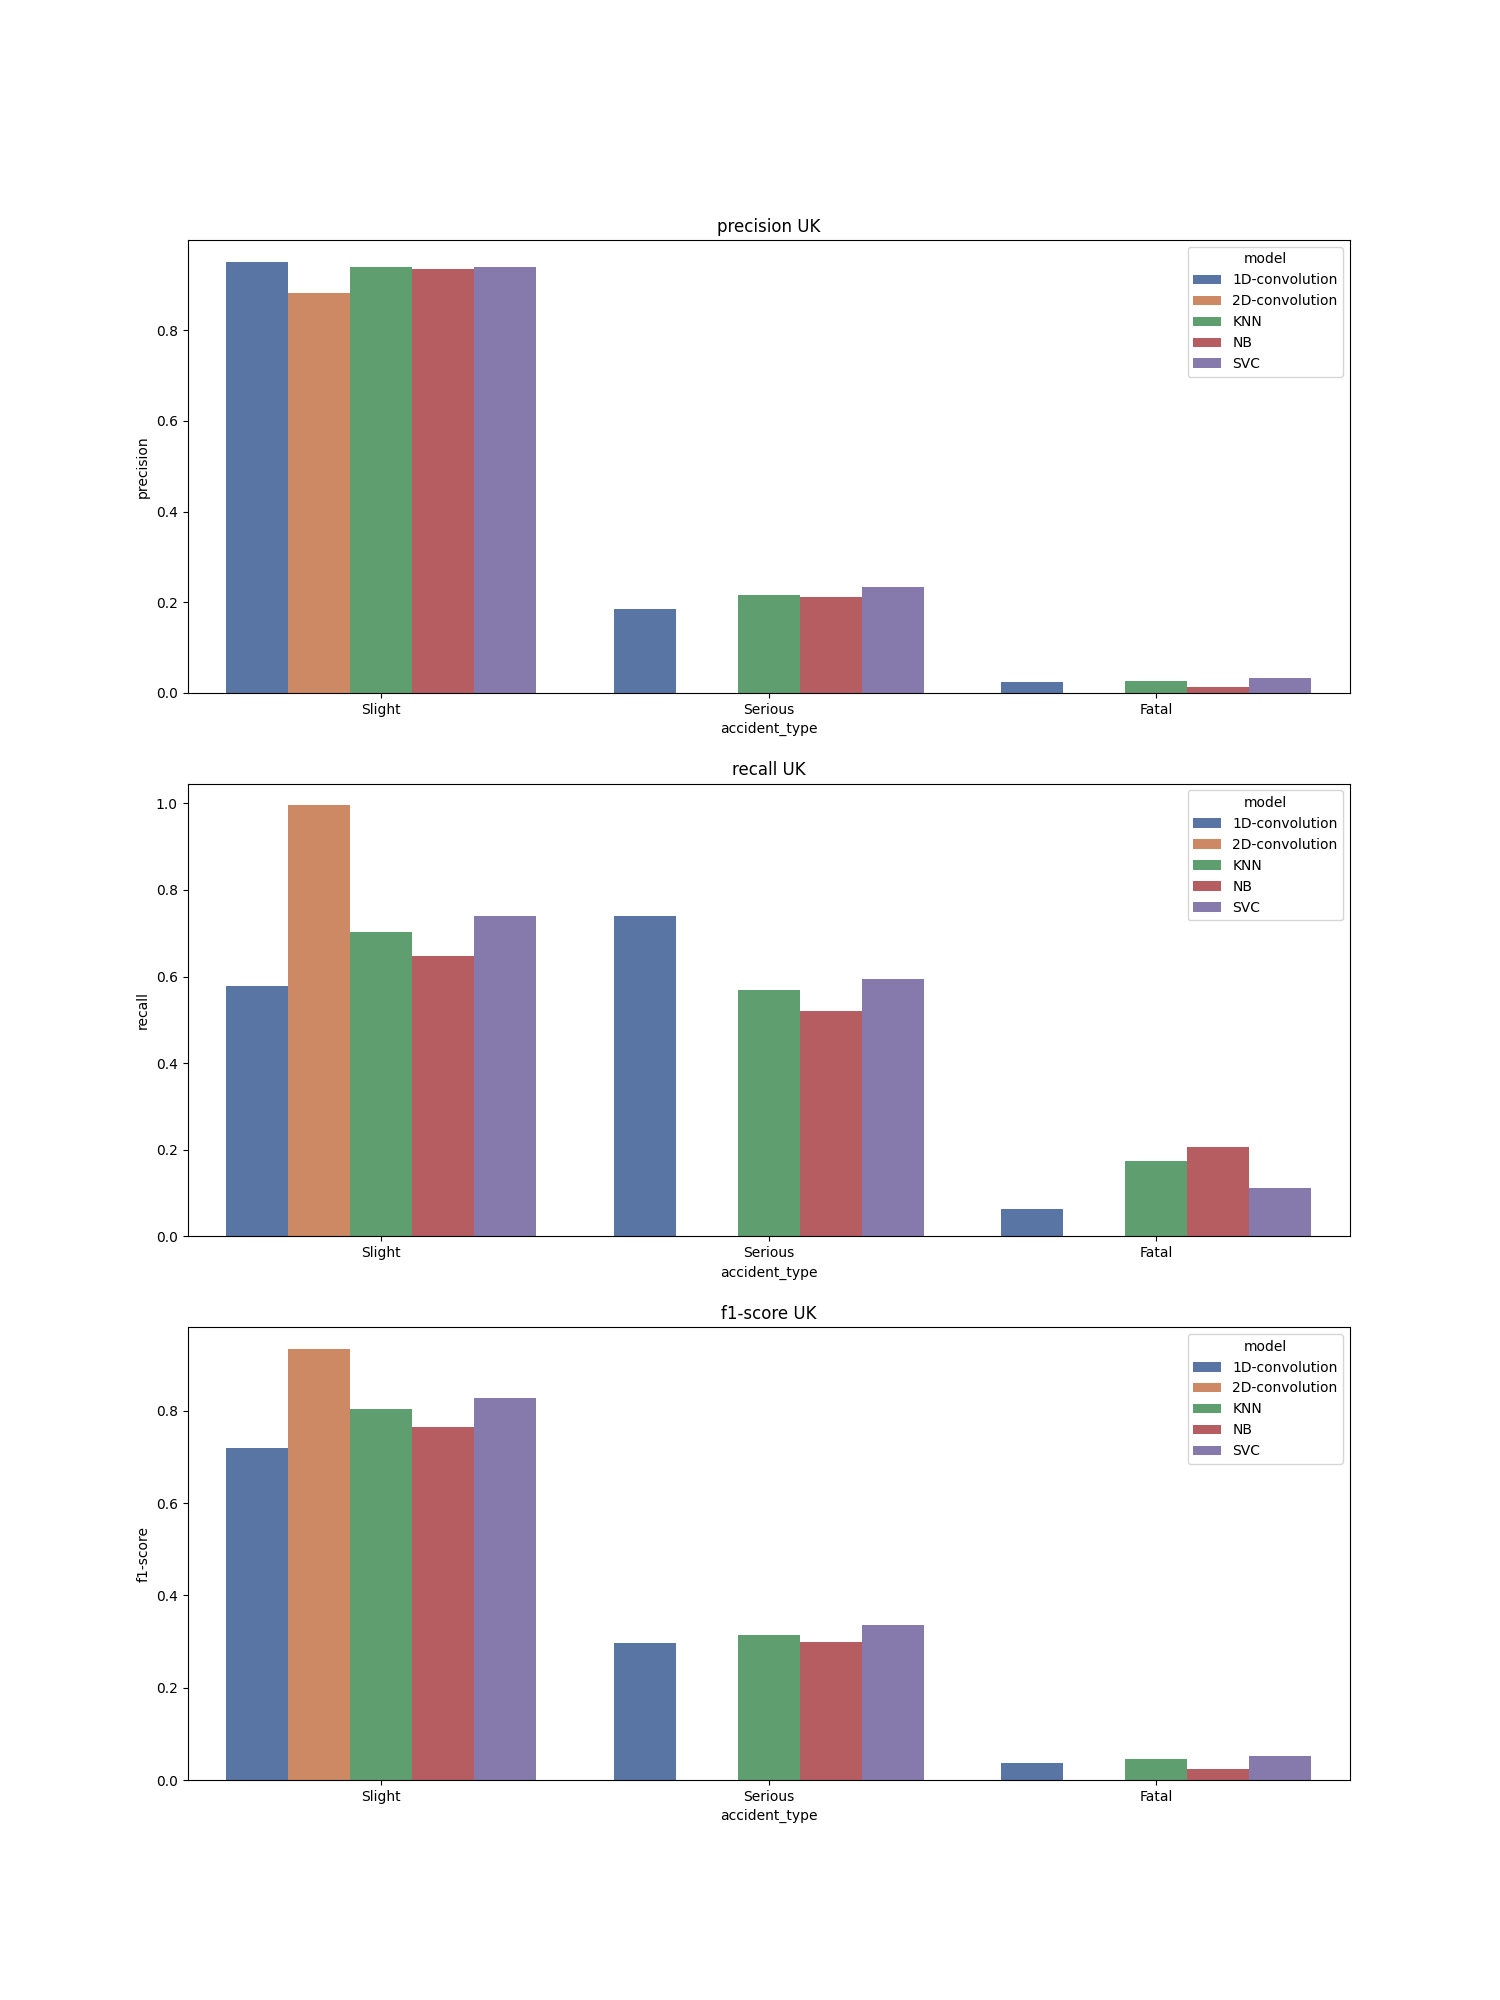

The file beside this chart, header and first rows:
, accident_type, c_m, split, city, model, precision, recall, f1-score, support
Slight, Slight, UK_1D-convolution, test, UK, 1D-convolution, 0.951, 0.579, 0.719, 8021
Serious, Serious, UK_1D-convolution, test, UK, 1D-convolution, 0.185, 0.74, 0.296, 1016
Fatal, Fatal, UK_1D-convolution, test, UK, 1D-convolution, 0.025, 0.063, 0.036, 63.0
accuracy, accuracy, UK_1D-convolution, test, UK, 1D-convolution, 0.593, 0.593, 0.593, 0.593
macro avg, macro avg, UK_1D-convolution, test, UK, 1D-convolution, 0.387, 0.461, 0.351, 9100
weighted avg, weighted avg, UK_1D-convolution, test, UK, 1D-convolution, 0.859, 0.593, 0.667, 9100
Slight, Slight, UK_2D-convolution, test, UK, 2D-convolution, 0.882, 0.996, 0.935, 8021
Serious, Serious, UK_2D-convolution, test, UK, 2D-convolution, 0.0, 0.0, 0.0, 1016
Fatal, Fatal, UK_2D-convolution, test, UK, 2D-convolution, 0.0, 0.0, 0.0, 63.0
accuracy, accuracy, UK_2D-convolution, test, UK, 2D-convolution, 0.878, 0.878, 0.878, 0.878
macro avg, macro avg, UK_2D-convolution, test, UK, 2D-convolution, 0.294, 0.332, 0.312, 9100
weighted avg, weighted avg, UK_2D-convolution, test, UK, 2D-convolution, 0.777, 0.878, 0.824, 9100
Slight, Slight, UK_KNN, test, UK, KNN, 0.94, 0.703, 0.804, 8021
Serious, Serious, UK_KNN, test, UK, KNN, 0.217, 0.569, 0.314, 1016
Fatal, Fatal, UK_KNN, test, UK, KNN, 0.026, 0.175, 0.045, 63.0
accuracy, accuracy, UK_KNN, test, UK, KNN, 0.685, 0.685, 0.685, 0.685
macro avg, macro avg, UK_KNN, test, UK, KNN, 0.394, 0.482, 0.388, 9100
weighted avg, weighted avg, UK_KNN, test, UK, KNN, 0.853, 0.685, 0.744, 9100
Slight, Slight, UK_NB, test, UK, NB, 0.935, 0.647, 0.765, 8021
Serious, Serious, UK_NB, test, UK, NB, 0.211, 0.52, 0.3, 1016
Fatal, Fatal, UK_NB, test, UK, NB, 0.012, 0.206, 0.023, 63.0
accuracy, accuracy, UK_NB, test, UK, NB, 0.63, 0.63, 0.63, 0.63
macro avg, macro avg, UK_NB, test, UK, NB, 0.386, 0.458, 0.363, 9100
weighted avg, weighted avg, UK_NB, test, UK, NB, 0.848, 0.63, 0.708, 9100
Slight, Slight, UK_SVC, test, UK, SVC, 0.94, 0.739, 0.828, 8021
Serious, Serious, UK_SVC, test, UK, SVC, 0.234, 0.594, 0.336, 1016
Fatal, Fatal, UK_SVC, test, UK, SVC, 0.033, 0.111, 0.051, 63.0
accuracy, accuracy, UK_SVC, test, UK, SVC, 0.718, 0.718, 0.718, 0.718
macro avg, macro avg, UK_SVC, test, UK, SVC, 0.402, 0.482, 0.405, 9100
weighted avg, weighted avg, UK_SVC, test, UK, SVC, 0.855, 0.718, 0.767, 9100
